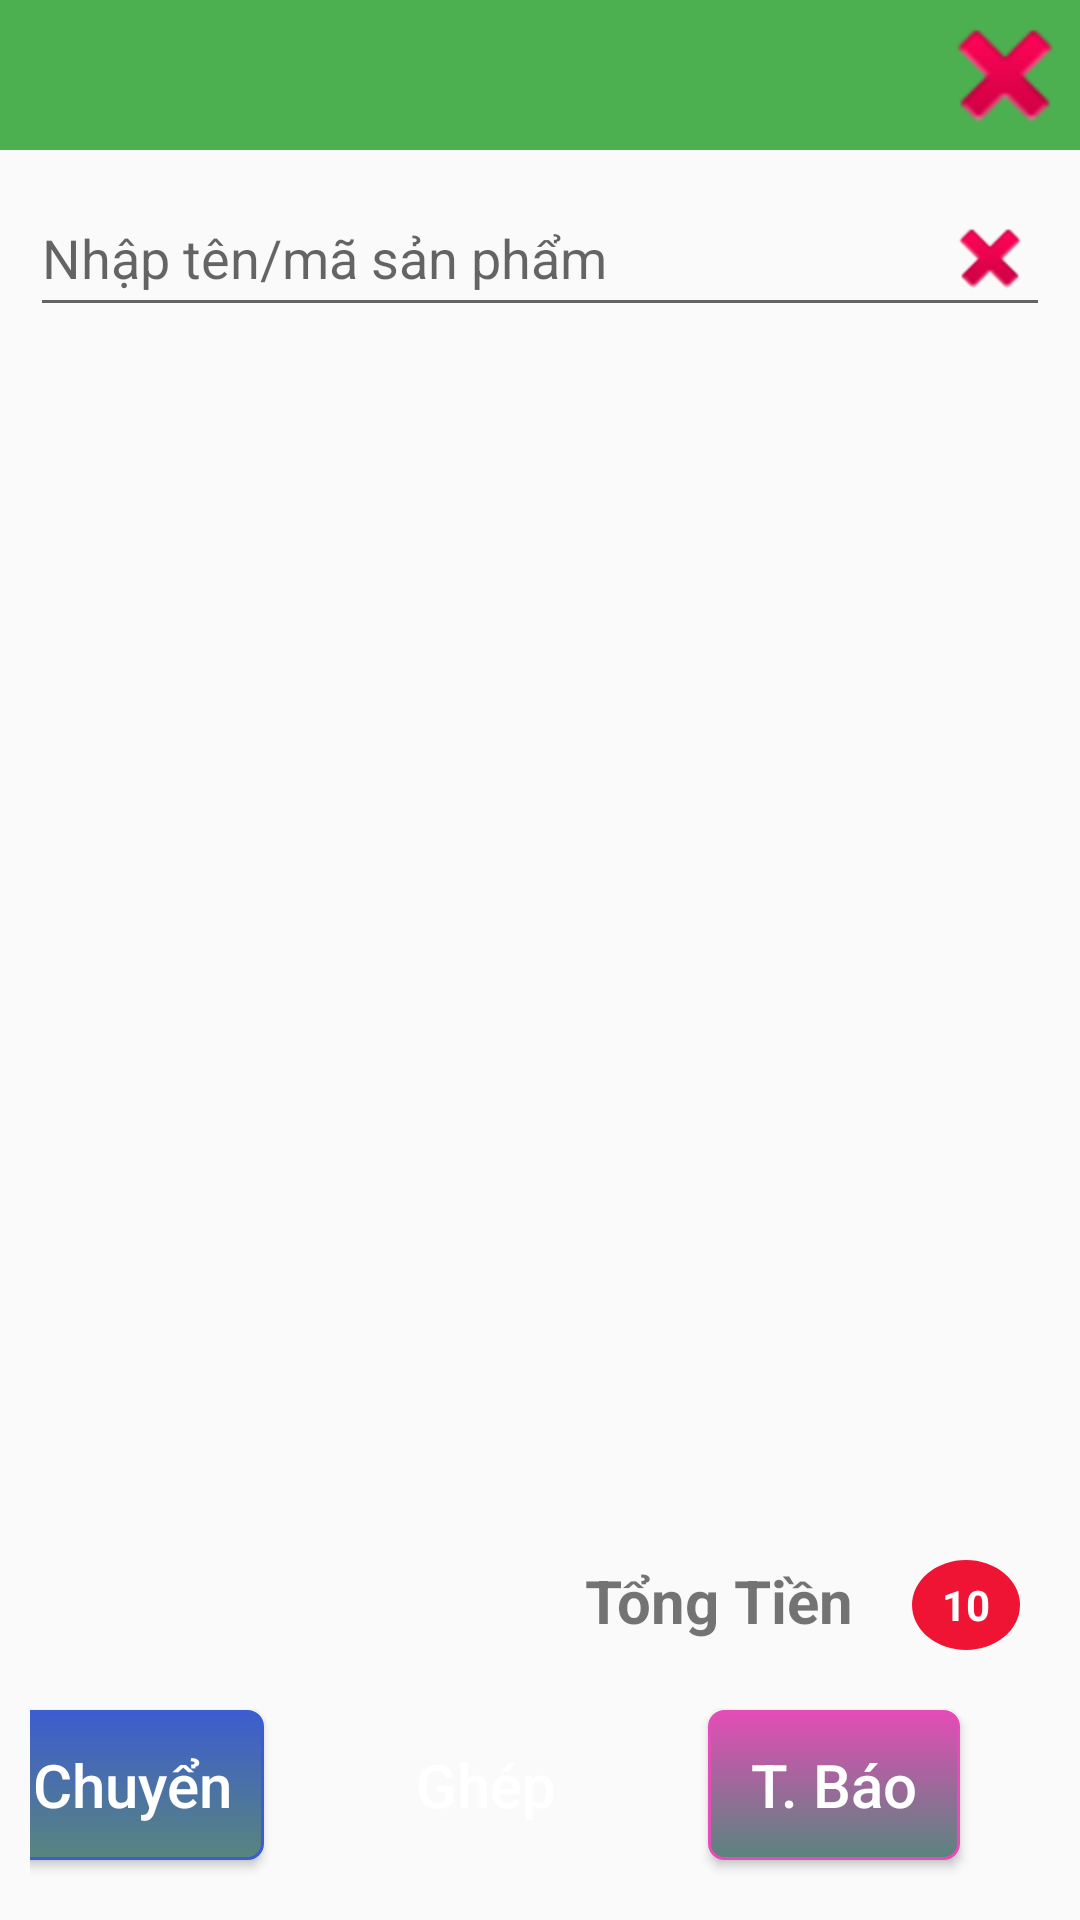

Android layout source for this screen:
<!-- AndroidManifest.xml: application theme NoActionBar -->
<!-- res/layout/order_dialog.xml -->
<?xml version="1.0" encoding="utf-8"?>
<RelativeLayout xmlns:android="http://schemas.android.com/apk/res/android"
    android:layout_width="match_parent"
    android:orientation="vertical"
    android:layout_height="match_parent"
    android:id="@+id/mainLayout"
    xmlns:app="http://schemas.android.com/apk/res-auto">

    <LinearLayout
        android:background="@color/color_background_title"
        android:focusable="true"
        android:focusableInTouchMode="true"
        android:clickable="true"
        android:orientation="horizontal"
        android:id="@+id/layoutheader"
        android:layout_alignParentTop="true"
        android:layout_width="match_parent"
        android:layout_height="wrap_content">
        <LinearLayout
            android:layout_weight="1"
            android:orientation="horizontal"
            android:layout_width="wrap_content"
            android:layout_height="wrap_content">
            <TextView
                android:layout_weight="1"
                android:id="@+id/txtTitle"
                android:layout_width="match_parent"
                android:layout_height="match_parent" />
            <ImageView
                android:id="@+id/imgClosed"
                android:src="@android:drawable/ic_delete"
                android:layout_width="50dp"
                android:layout_height="50dp" />
        </LinearLayout>
    </LinearLayout>
    <LinearLayout
        android:padding="@dimen/padding_small"
        android:id="@+id/layoutSearch"
        android:layout_below="@+id/layoutheader"
        android:layout_width="match_parent"
        android:layout_height="wrap_content">
        <EditText
            android:drawableRight="@android:drawable/ic_delete"
            android:id="@+id/edtProductSearch"
            android:inputType="none"
            android:hint="@string/product_search"
            android:layout_width="match_parent"
            android:layout_height="wrap_content" />
    </LinearLayout>
    <android.support.v7.widget.RecyclerView
        android:layout_below="@+id/layoutSearch"
        android:id="@+id/layoutProductGroup"
        android:layout_marginLeft="@dimen/padding_small"
        android:layout_marginRight="@dimen/padding_small"
        android:layout_width="match_parent"
        android:layout_height="wrap_content" />
    <LinearLayout
        android:padding="@dimen/padding_small"
        android:layout_below="@+id/layoutProductGroup"
        android:layout_above="@+id/footer"
        android:weightSum="1"
        android:orientation="horizontal"
        android:layout_width="wrap_content"
        android:layout_height="match_parent">

        <LinearLayout
            android:orientation="vertical"
            android:layout_width="match_parent"
            android:layout_height="match_parent"
            android:layout_weight="0.3" >
            <LinearLayout
                android:orientation="vertical"
                android:id="@+id/Layoutproduct"
                android:background="@color/product_layout_background_color"
                android:layout_width="match_parent"
                android:layout_height="match_parent">

                <GridView
                    android:horizontalSpacing="@dimen/padding_small"
                    android:verticalSpacing="@dimen/padding_small"
                    android:id="@+id/grdProduct"
                    android:layout_width="match_parent"
                    android:layout_height="match_parent"
                    android:stretchMode="columnWidth"/>
            </LinearLayout>
        </LinearLayout>
        <LinearLayout
            android:layout_marginLeft="@dimen/padding_small"
            android:orientation="vertical"
            android:layout_width="match_parent"
            android:layout_height="match_parent"
            android:layout_weight="0.7" >
            <GridView
                android:id="@+id/grdProductOrder"
                android:numColumns="1"
                android:verticalSpacing="@dimen/padding_small"
                android:layout_width="match_parent"
                android:layout_height="match_parent">
            </GridView>
        </LinearLayout>
    </LinearLayout>



    <LinearLayout
        android:id="@+id/footer"
        android:orientation="vertical"
        android:layout_alignParentBottom="true"
        android:layout_width="match_parent"
        android:layout_height="wrap_content">
        <LinearLayout
            android:layout_width="match_parent"
            android:layout_height="30dp">
            <TextView
                android:paddingRight="@dimen/padding_medium"
                android:text="@string/total_money"
                android:textStyle="bold"
                android:textSize="@dimen/textSize_Medium"
                android:layout_weight="1"
                android:gravity="right"
                android:layout_width="wrap_content"
                android:layout_height="match_parent" />
            <TextView
                android:layout_marginRight="@dimen/padding_medium"
                android:background="@drawable/shape_total_quantity"
                android:paddingLeft="@dimen/padding_small"
                android:paddingRight="@dimen/padding_small"
                android:textAlignment="center"
                android:gravity="center_vertical"
                android:textColor="@color/color_while"
                android:textStyle="bold"
                android:text="10"
                android:id="@+id/txtQuantity"
                android:layout_width="wrap_content"
                android:layout_height="match_parent" />
            <TextView
                android:gravity="right"
                android:textColor="@color/colorError"
                android:id="@+id/txtTotalmoney"
                android:textSize="@dimen/textSize_Small"
                android:layout_width="wrap_content"
                android:layout_height="match_parent" />
        </LinearLayout>
        <LinearLayout
            android:padding="@dimen/padding_small"
            android:orientation="horizontal"
            android:gravity="center"

            android:layout_width="match_parent"
            android:layout_height="wrap_content">

            <Button
                android:id="@+id/btnChangeRoom"
                android:textSize="@dimen/textSize_Medium"
                android:textAllCaps="false"
                android:layout_margin="@dimen/padding_small"
                android:height="@dimen/ipad_button_height"
                android:text="@string/change_room"
                android:background="@drawable/button_chuyenban_background"
                android:textColor="@color/color_text_button"
                android:layout_width="wrap_content"
                android:layout_height="wrap_content" />
            <TextView
                android:layout_width="@dimen/padding_small"
                android:layout_height="wrap_content" />
            <Button
                android:id="@+id/btnGhepBan"
                android:layout_margin="@dimen/padding_small"
                android:textSize="@dimen/textSize_Medium"
                android:textAllCaps="false"
                android:height="@dimen/ipad_button_height"
                android:text="@string/collect_room"
                android:background="@drawable/button_ghepban_background"
                android:textColor="@color/color_text_button"
                android:layout_width="wrap_content"
                android:layout_height="wrap_content" />
            <TextView
                android:layout_width="@dimen/padding_small"
                android:layout_height="wrap_content" />
            <Button
                android:id="@+id/btnThongBao"
                android:layout_margin="@dimen/padding_small"
                android:textSize="@dimen/textSize_Medium"
                android:textAllCaps="false"
                android:height="@dimen/ipad_button_height"
                android:text="@string/notify"
                android:background="@drawable/button_thongbao_background"
                android:textColor="@color/color_text_button"
                android:layout_width="wrap_content"
                android:layout_height="wrap_content" />
            <TextView
                android:layout_width="@dimen/padding_small"
                android:layout_height="wrap_content" />
            <Button
                android:paddingLeft="@dimen/padding_small"
                android:paddingRight="@dimen/padding_small"
                android:id="@+id/btnThanhToan"
                android:layout_margin="@dimen/padding_small"
                android:textSize="@dimen/textSize_Medium"
                android:height="@dimen/ipad_button_height"
                android:textAllCaps="false"
                android:text="@string/pay"
                android:background="@drawable/button_thanhtoan_background"
                android:textColor="@color/color_text_button"
                android:layout_width="wrap_content"
                android:layout_height="wrap_content" />
            <TextView
                android:layout_width="@dimen/padding_small"
                android:layout_height="wrap_content" />
            <Button
                android:id="@+id/btnInBill"
                android:textSize="@dimen/textSize_Small"
                android:textAllCaps="false"
                android:height="@dimen/phone_button_height"
                android:text="@string/inbill"
                android:background="@drawable/button_inbill_background"
                android:textColor="@color/color_text_button"
                android:layout_width="wrap_content"
                android:layout_height="wrap_content" />
        </LinearLayout>
    </LinearLayout>

</RelativeLayout>
<!-- resources referenced by this layout -->
<resources>
  <color name="colorError">#ff0d00</color>
  <color name="color_background_title">#4caf50</color>
  <color name="color_text_button">#ffffff</color>
  <color name="color_while">#ffffff</color>
  <color name="product_layout_background_color">#00000000</color>
  <dimen name="ipad_button_height">50dp</dimen>
  <dimen name="padding_medium">20dp</dimen>
  <dimen name="padding_small">10dp</dimen>
  <dimen name="phone_button_height">30dp</dimen>
  <dimen name="textSize_Medium">20dp</dimen>
  <dimen name="textSize_Small">15dp</dimen>
  <!-- drawable button_inbill_background (drawable) -->
  <?xml version="1.0" encoding="utf-8"?>
  <selector xmlns:android="http://schemas.android.com/apk/res/android" >
      <item android:state_pressed="true" >
          <shape android:shape="rectangle"  >
              <corners android:radius="5dip" />
              <stroke android:width="1dip" android:color="@color/color_button_when_click" />
              <gradient android:angle="-90" android:startColor="@color/color_button_when_click" android:endColor="#58857e"  />
          </shape>
      </item>
      <item android:state_focused="true">
          <shape android:shape="rectangle"  >
              <corners android:radius="5dip" />
              <stroke android:width="1dip" android:color="@color/color_button_inbill" />
              <solid android:color="@color/color_button_inbill"/>
          </shape>
      </item>
      <item >
          <shape android:shape="rectangle"  >
              <corners android:radius="5dip" />
              <stroke android:width="1dip" android:color="@color/color_button_inbill" />
              <gradient android:angle="-90" android:startColor="@color/color_button_inbill" android:endColor="#58857e" />
          </shape>
      </item>
  </selector>
  <!-- drawable shape_total_quantity (drawable) -->
  <shape
      xmlns:android="http://schemas.android.com/apk/res/android"
      android:shape="oval">
  
      <solid
          android:color="@color/color_overview_bancokhach"/>
  
      <size
          android:width="30dp"
          android:height="30dp"/>
  </shape>
  <string name="change_room">Chuyển</string>
  <string name="collect_room">Ghép</string>
  <string name="inbill">In bill</string>
  <string name="notify">T. Báo</string>
  <string name="pay">Thanh Toán</string>
  <string name="product_search">Nhập tên/mã sản phẩm</string>
  <string name="total_money">Tổng Tiền</string>
  <style name="NoActionBar" parent="Theme.AppCompat.Light.NoActionBar">
          <item name="android:windowTitleSize">35dip</item>
          <item name="windowActionBar">false</item>
          <item name="windowNoTitle">true</item>
      </style>
  <color name="color_button_when_click">#ffffff</color>
  <color name="color_button_chuyenghepban">#3c5dd0</color>
  <color name="color_button_inbill">#615e60</color>
  <color name="color_button_thanhtoan">#0c980c</color>
  <color name="color_button_thongbao">#e44cb7</color>
  <color name="color_overview_bancokhach">#EF1334</color>
</resources>
